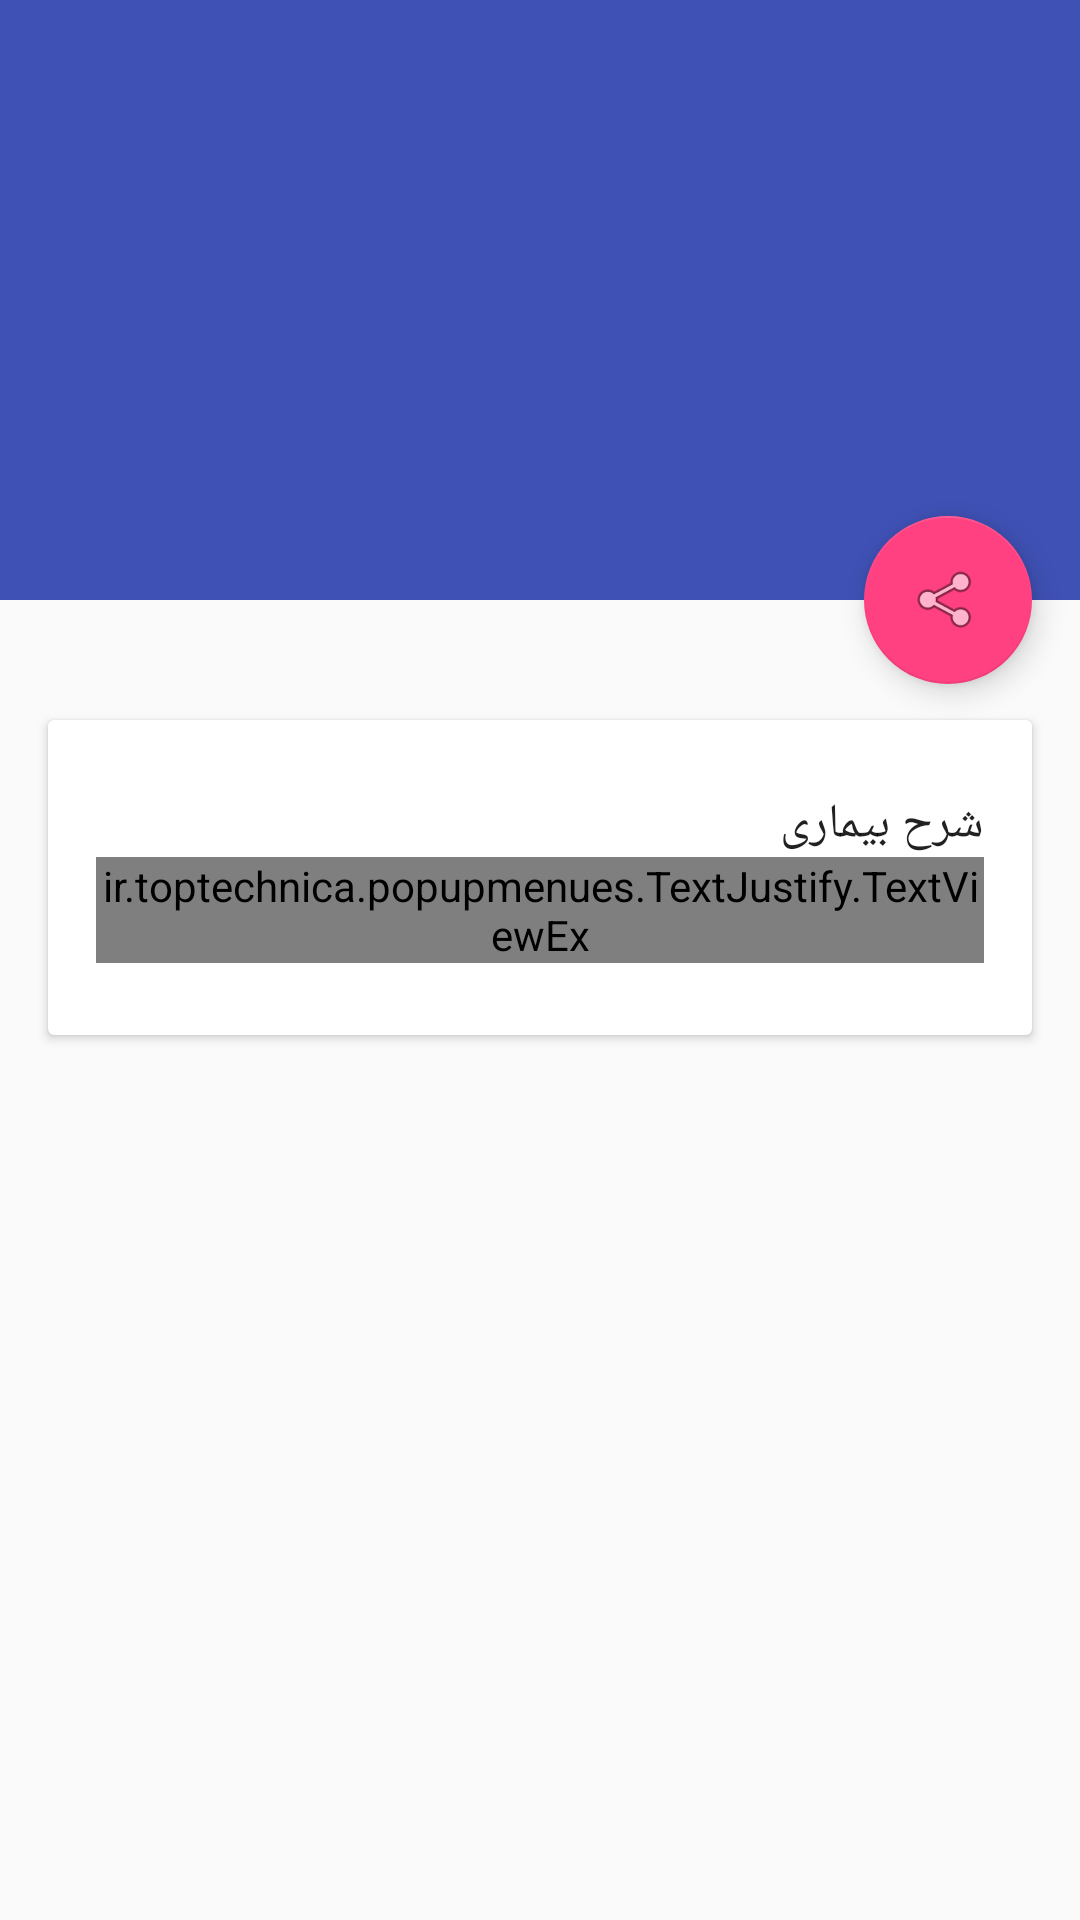

This screen was rendered from an Android layout file. Write that file and the resources it references.
<!-- AndroidManifest.xml: application theme AppTheme -->
<!-- res/layout/activity_fxs.xml -->
<?xml version="1.0" encoding="utf-8"?>
<android.support.design.widget.CoordinatorLayout xmlns:android="http://schemas.android.com/apk/res/android"
    xmlns:app="http://schemas.android.com/apk/res-auto"
    android:id="@+id/main_content"
    android:layout_width="match_parent"
    android:layout_height="match_parent"
    android:fitsSystemWindows="true">


    <android.support.design.widget.AppBarLayout
        android:id="@+id/menu_detail_appbar"
        android:layout_width="match_parent"
        android:layout_height="200dp"
        android:fitsSystemWindows="true"
        android:theme="@style/ThemeOverlay.AppCompat.Dark.ActionBar">

        <android.support.design.widget.CollapsingToolbarLayout
            android:id="@+id/menu_collapsing_toolbar"
            android:layout_width="match_parent"
            android:layout_height="match_parent"
            android:fitsSystemWindows="true"
            app:contentScrim="?attr/colorPrimary"
            app:expandedTitleMarginEnd="64dp"
            android:layout_marginRight="@dimen/activity_vertical_margin"
            app:expandedTitleMarginStart="48dp"
            app:layout_scrollFlags="scroll|exitUntilCollapsed"
            app:expandedTitleTextAppearance="@style/TextAppearance.AppCompat.Title"
            app:titleEnabled="true">

            


            
            <android.support.v7.widget.Toolbar
                android:id="@+id/toolbar"
                android:layout_width="match_parent"
                android:layout_height="?attr/actionBarSize"
                app:layout_collapseMode="pin"
                app:popupTheme="@style/ThemeOverlay.AppCompat.Light" />

        </android.support.design.widget.CollapsingToolbarLayout>


    </android.support.design.widget.AppBarLayout>


    <android.support.design.widget.FloatingActionButton
        android:id="@+id/floating_action_button"
        android:layout_width="wrap_content"
        android:layout_height="wrap_content"
        android:layout_margin="16dp"
        android:clickable="true"
        app:layout_anchor="@id/menu_detail_appbar"
        android:src="@android:drawable/ic_menu_share"
        app:layout_anchorGravity="bottom|right|end" />

    <android.support.v4.widget.NestedScrollView
        android:layout_width="match_parent"
        android:layout_height="match_parent"
        app:layout_behavior="@string/appbar_scrolling_view_behavior">

        <LinearLayout
            android:layout_width="match_parent"
            android:layout_height="match_parent"
            android:orientation="vertical"
            android:paddingTop="24dp">


            <android.support.v7.widget.CardView
                android:layout_width="match_parent"
                android:layout_height="wrap_content"
                android:layout_margin="16dp">

                <LinearLayout
                    android:layout_width="match_parent"
                    android:layout_height="wrap_content"
                    android:orientation="vertical"
                    android:paddingBottom="24dp"
                    android:paddingLeft="16dp"
                    android:paddingRight="16dp"
                    android:paddingTop="24dp">

                    <TextView
                        android:id="@+id/title_text"
                        android:layout_width="match_parent"
                        android:layout_height="wrap_content"
                        android:text="شرح بیماری"
                        android:gravity="right"
                        android:layout_marginBottom="@dimen/activity_vertical_margin"
                        android:textAppearance="@style/TextAppearance.AppCompat.Subhead" />

                    <ir.toptechnica.popupmenues.TextJustify.TextViewEx
                        android:id="@+id/description_text"
                        android:layout_width="match_parent"
                        android:layout_height="wrap_content"
                        android:text="fgx"
                        android:gravity="right"
                        app:expandedTitleTextAppearance="@style/TextAppearance.AppCompat.Body2"/>

                </LinearLayout>

            </android.support.v7.widget.CardView>

            <android.support.v7.widget.CardView
                android:layout_width="match_parent"
                android:layout_height="wrap_content"
                android:layout_margin="16dp">

            </android.support.v7.widget.CardView>




        </LinearLayout>

    </android.support.v4.widget.NestedScrollView>


</android.support.design.widget.CoordinatorLayout>
<!-- resources referenced by this layout -->
<resources>
  <style name="AppTheme" parent="@style/Theme.AppCompat.Light">
  
          <item name="colorPrimary">@color/colorPrimary</item>
          <item name="colorPrimaryDark">@color/colorPrimaryDark</item>
          <item name="colorAccent">@color/colorAccent</item>
  
      </style>
  <color name="colorPrimary">#3F51B5</color>
  <color name="colorPrimaryDark">#303F9F</color>
  <color name="colorAccent">#FF4081</color>
</resources>
